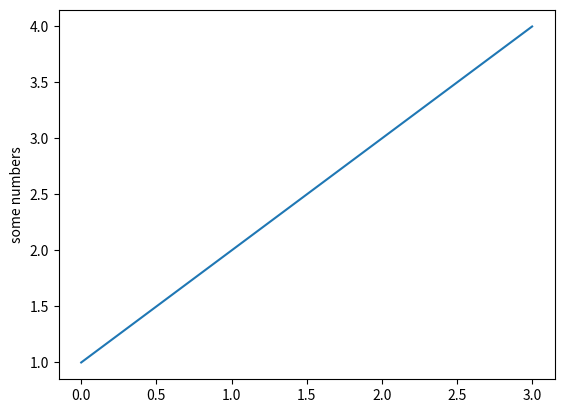

This chart was generated by the following Python code:
import matplotlib.pyplot as plt
plt.plot([1, 2, 3, 4])
plt.ylabel('some numbers')
plt.show() 